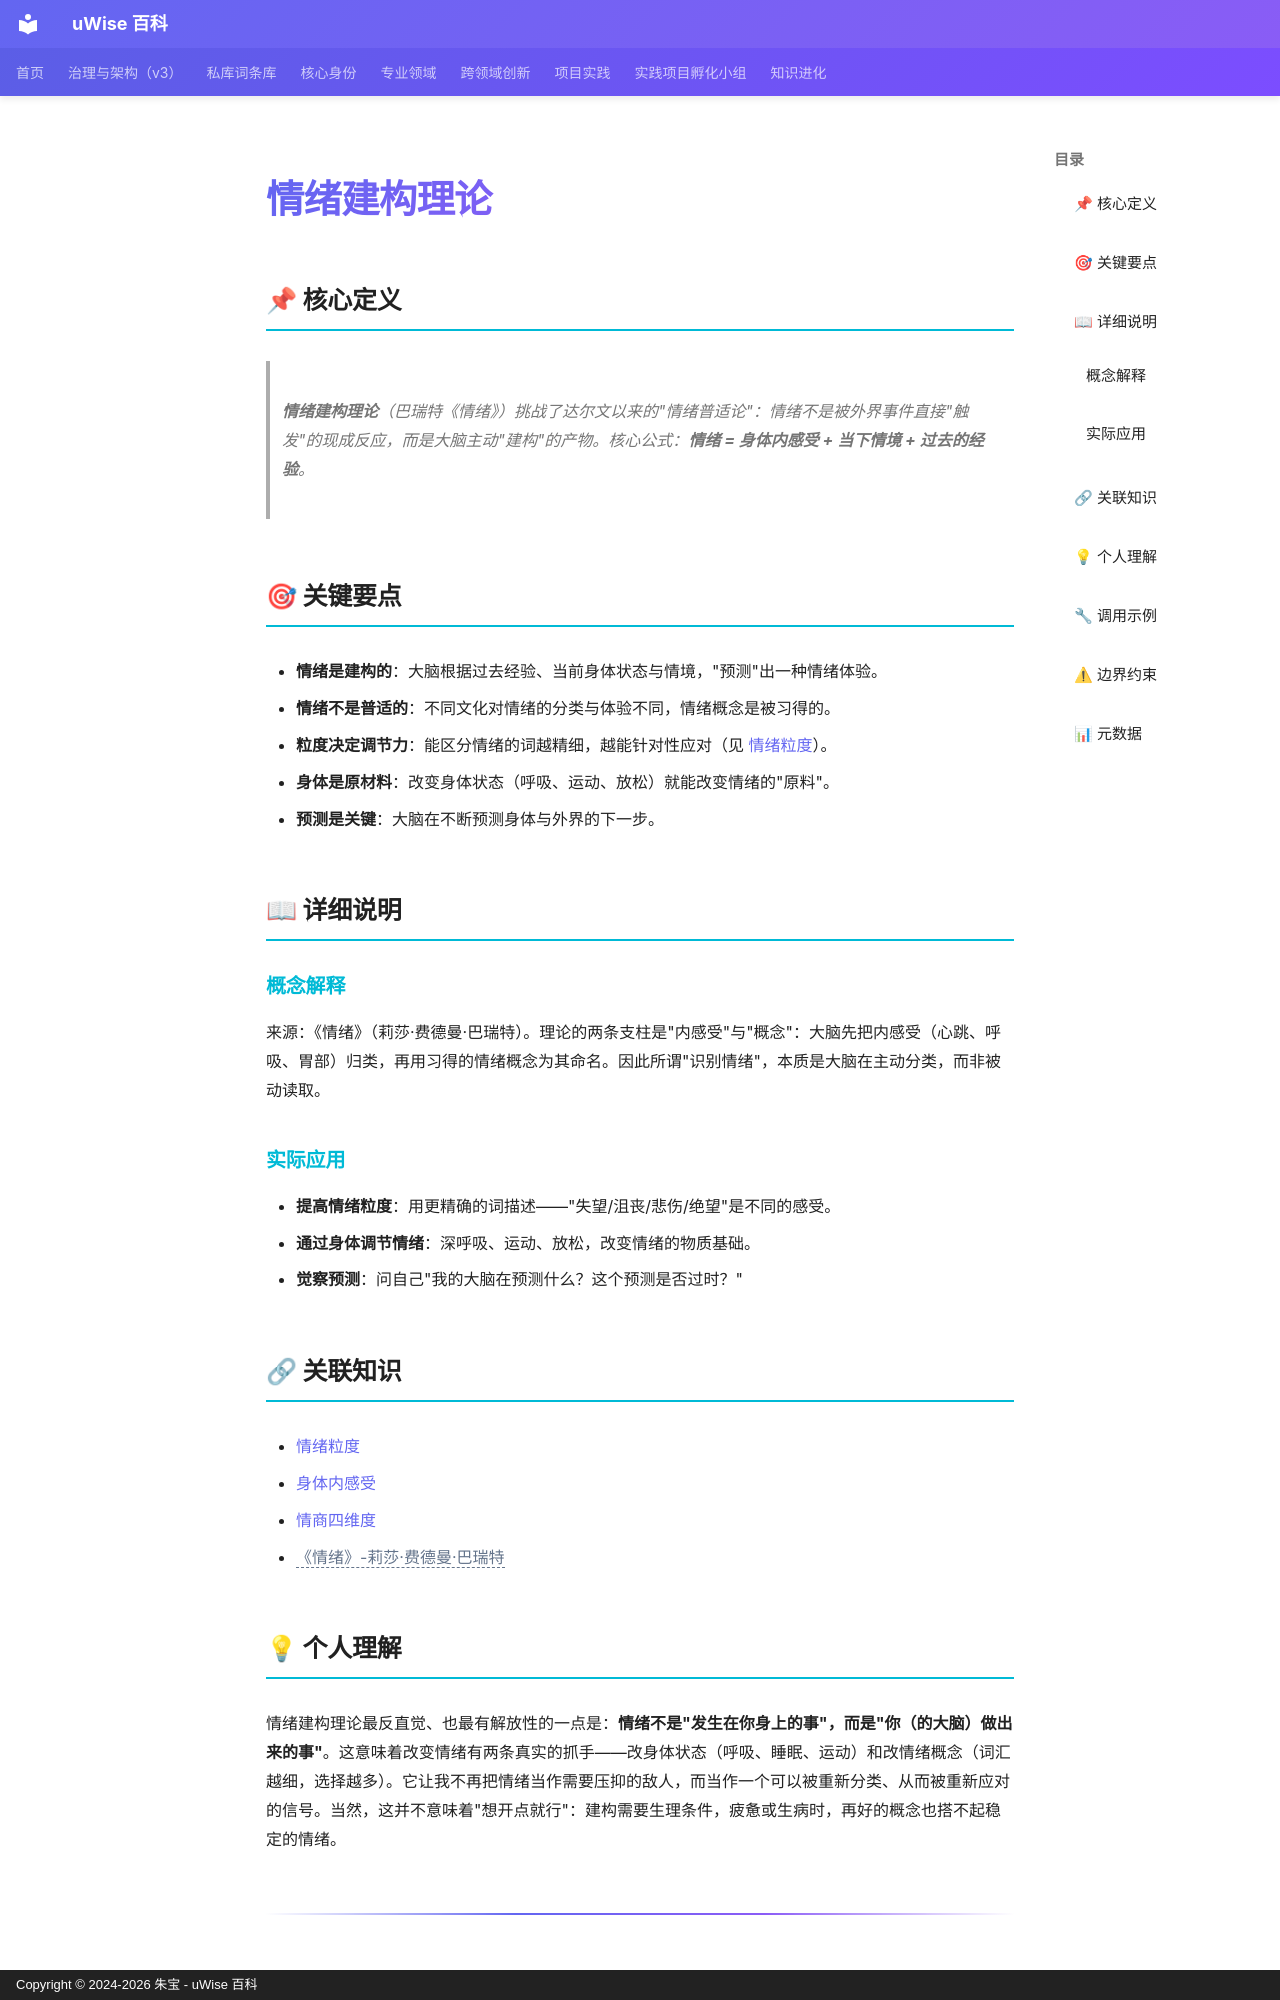

repository: zhubao315/uWise · page: vault-encyclopedia/md-0978236b/index.html · generator: mkdocs · copyright: Copyright © 2024-2026 朱宝 - uWise 百科

---
title: "情绪建构理论"
description: "情绪建构理论（巴瑞特《情绪》）挑战了达尔文以来的\"情绪普适论\"：情绪不是被外界事件直接\"触发\"的现成反应，而是大脑主动\"建构\"的产物。核心公式：情绪 = 身体内感受 + 当下情境 + 过去的经验。"
---

# 情绪建构理论

## 📌 核心定义

> **情绪建构理论**（巴瑞特《情绪》）挑战了达尔文以来的"情绪普适论"：情绪不是被外界事件直接"触发"的现成反应，而是大脑主动"建构"的产物。核心公式：**情绪 = 身体内感受 + 当下情境 + 过去的经验**。

## 🎯 关键要点

- **情绪是建构的**：大脑根据过去经验、当前身体状态与情境，"预测"出一种情绪体验。
- **情绪不是普适的**：不同文化对情绪的分类与体验不同，情绪概念是被习得的。
- **粒度决定调节力**：能区分情绪的词越精细，越能针对性应对（见 [情绪粒度](../md-8e67c75a/)）。
- **身体是原材料**：改变身体状态（呼吸、运动、放松）就能改变情绪的"原料"。
- **预测是关键**：大脑在不断预测身体与外界的下一步。

## 📖 详细说明

### 概念解释

来源：《情绪》（莉莎·费德曼·巴瑞特）。理论的两条支柱是"内感受"与"概念"：大脑先把内感受（心跳、呼吸、胃部）归类，再用习得的情绪概念为其命名。因此所谓"识别情绪"，本质是大脑在主动分类，而非被动读取。

### 实际应用

- **提高情绪粒度**：用更精确的词描述——"失望/沮丧/悲伤/绝望"是不同的感受。
- **通过身体调节情绪**：深呼吸、运动、放松，改变情绪的物质基础。
- **觉察预测**：问自己"我的大脑在预测什么？这个预测是否过时？"

## 🔗 关联知识

- [情绪粒度](../md-8e67c75a/)
- [身体内感受](../md-20d0392e/)
- [情商四维度](../md-f4a16bbb/)
- <span class="uw-unresolved" data-target="《情绪》-莉莎·费德曼·巴瑞特" title="未解析的双链目标：《情绪》-莉莎·费德曼·巴瑞特">《情绪》-莉莎·费德曼·巴瑞特</span>

## 💡 个人理解

情绪建构理论最反直觉、也最有解放性的一点是：**情绪不是"发生在你身上的事"，而是"你（的大脑）做出来的事"**。这意味着改变情绪有两条真实的抓手——改身体状态（呼吸、睡眠、运动）和改情绪概念（词汇越细，选择越多）。它让我不再把情绪当作需要压抑的敌人，而当作一个可以被重新分类、从而被重新应对的信号。当然，这并不意味着"想开点就行"：建构需要生理条件，疲惫或生病时，再好的概念也搭不起稳定的情绪。

---
